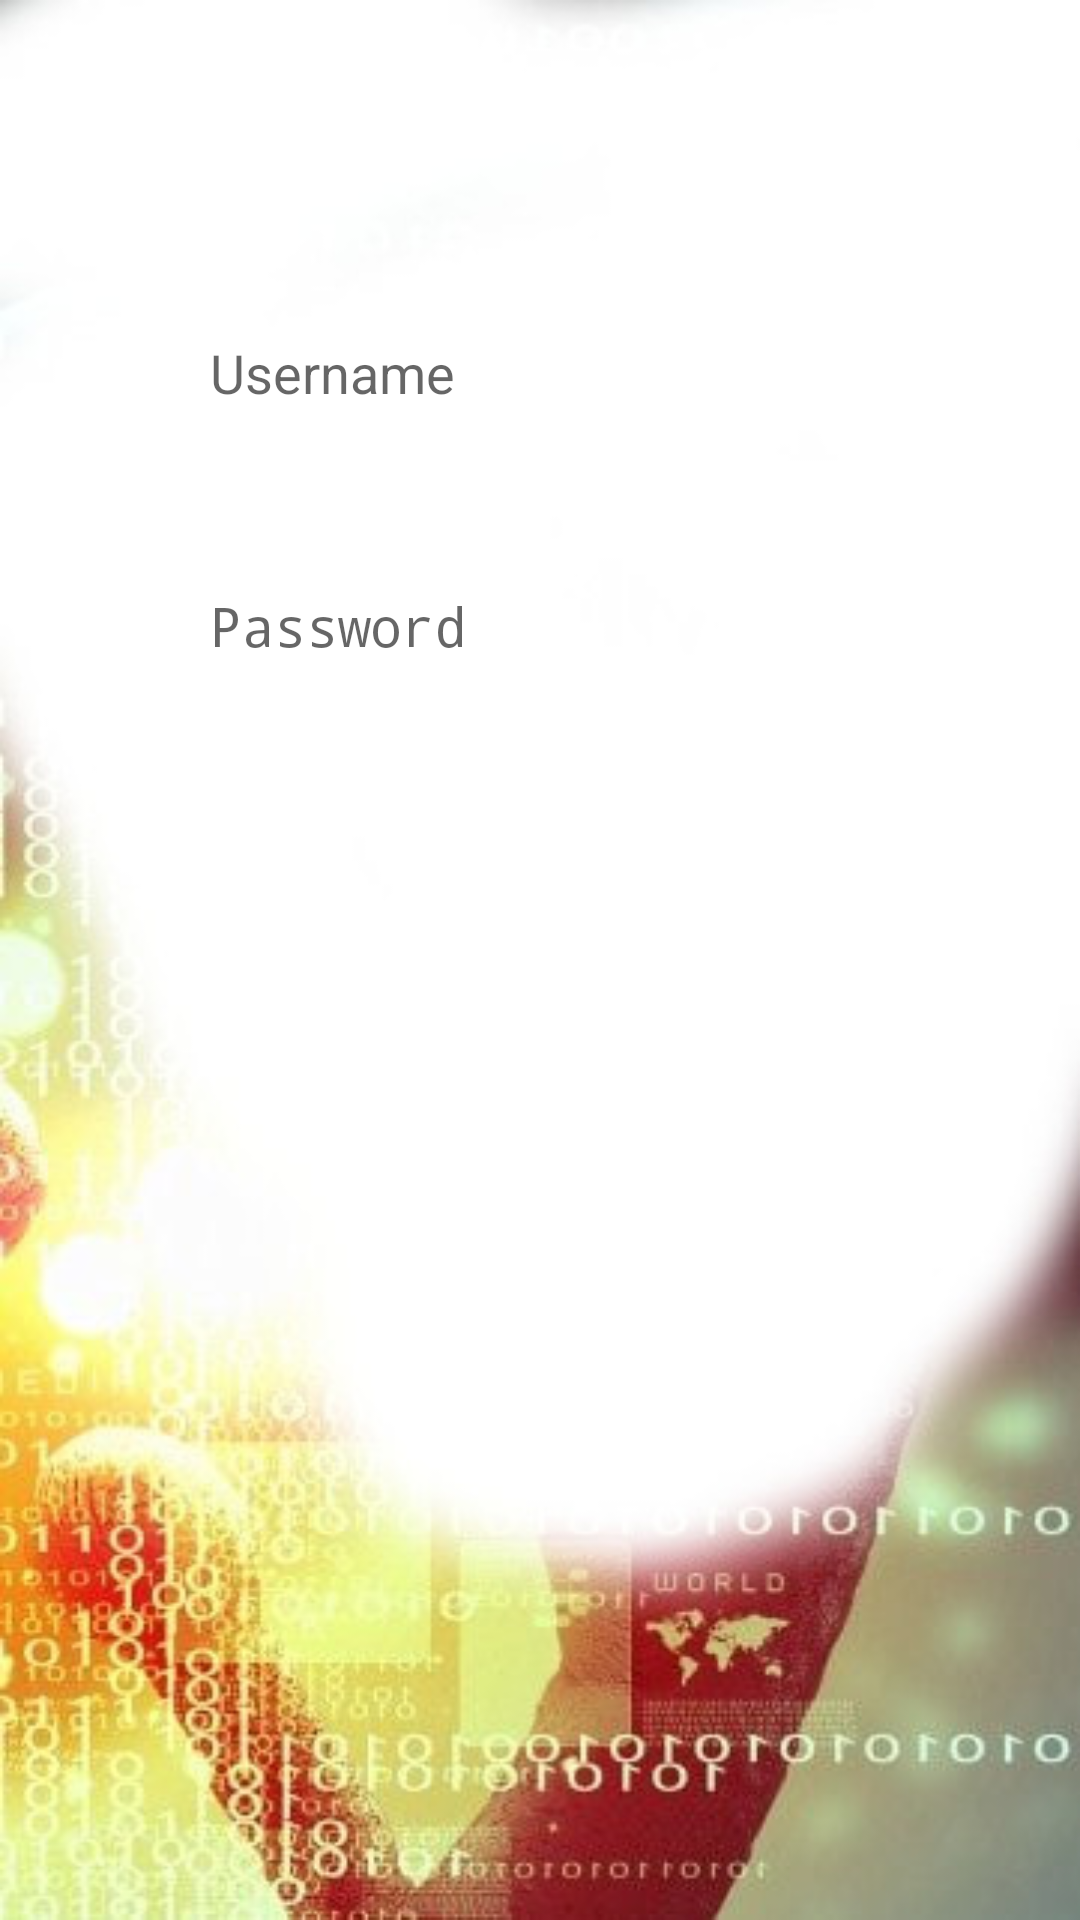

Here is an Android app screen rendered from its layout file. Give the layout XML and the strings, colors and styles it references.
<!-- AndroidManifest.xml: application theme AppTheme -->
<!-- res/layout/activity_login.xml -->
<?xml version="1.0" encoding="utf-8"?>

<android.support.constraint.ConstraintLayout xmlns:android="http://schemas.android.com/apk/res/android"
    xmlns:app="http://schemas.android.com/apk/res-auto"
    xmlns:tools="http://schemas.android.com/tools"
    android:layout_width="match_parent"
    android:layout_height="match_parent"
    android:background="@drawable/login_banner"
    tools:context="com.cioc.libreerp.LoginActivity">

    <ScrollView
        android:id="@+id/registration_form"
        android:layout_width="match_parent"
        android:layout_height="match_parent"
        >
        <LinearLayout
            android:id="@+id/email_login_form"
            android:layout_width="match_parent"
            android:layout_height="wrap_content"
            android:orientation="vertical"
            android:padding="20dp">

        
        <ImageView
            android:id="@+id/imageView"
            android:layout_width="match_parent"
            android:layout_height="wrap_content"
            android:layout_marginTop="16dp"
            app:srcCompat="@drawable/logo"
            android:layout_marginBottom="40dp"/>

            <LinearLayout
                android:id="@+id/llUsername"
                android:layout_width="match_parent"
                android:layout_height="match_parent"
                android:orientation="horizontal"
                android:layout_marginVertical="@dimen/activity_vertical_margin">

                <ImageView
                    android:id="@+id/imageView3"
                    android:layout_width="wrap_content"
                    android:layout_height="match_parent"
                    android:layout_weight="1"
                    android:scaleType="center"
                    app:srcCompat="@drawable/ic_person" />

                <android.support.design.widget.TextInputLayout
                    android:layout_width="274dp"
                    android:layout_height="wrap_content">

                    <AutoCompleteTextView
                        android:id="@+id/username"
                        android:layout_width="match_parent"
                        android:layout_height="wrap_content"
                        android:hint="@string/prompt_username"
                        android:inputType="textEmailAddress"
                        android:maxLines="1"
                        android:singleLine="true"
                        android:backgroundTint="@android:color/transparent"/>

                </android.support.design.widget.TextInputLayout>
            </LinearLayout>

            <LinearLayout
                android:id="@+id/llPassword"
                android:layout_width="match_parent"
                android:layout_height="match_parent"
                android:layout_marginVertical="@dimen/activity_vertical_margin"
                android:orientation="horizontal">

                <ImageView
                    android:id="@+id/imageView4"
                    android:layout_width="wrap_content"
                    android:layout_height="match_parent"
                    android:layout_weight="1"
                    android:scaleType="center"
                    app:srcCompat="@drawable/lock_icon" />

                <android.support.design.widget.TextInputLayout
                    android:layout_width="274dp"
                    android:layout_height="wrap_content">

                    <AutoCompleteTextView
                        android:id="@+id/password"
                        android:layout_width="match_parent"
                        android:layout_height="wrap_content"
                        android:hint="Password"
                        android:inputType="textPassword"
                        android:maxLines="1"
                        android:singleLine="true"
                        android:backgroundTint="@android:color/transparent"/>

                </android.support.design.widget.TextInputLayout>
            </LinearLayout>

            
                
                
                
                
                

                
                    
                    
                    
                    
                    
                    

                
                    
                    

                    
                        
                        
                        
                        
                        
                        
                        
                        

                
            

            
                
                
                
                
                
                

            
                
                
                
                
                



            <Button
                android:id="@+id/sign_in_button"
                style="?android:textAppearanceSmall"
                android:layout_width="match_parent"
                android:layout_height="wrap_content"
                android:layout_gravity="center_horizontal"
                android:layout_marginBottom="30dp"
                android:layout_marginTop="16dp"
                android:background="@drawable/roundbutton"
                android:text="@string/action_sign_in"
                android:textColor="#ffffff"
                android:textStyle="bold"
                android:textAllCaps="false"
                android:layout_marginEnd="20dp"
                android:layout_marginStart="20dp"/>

            
                
                
                
                
                
                
                
                
                
                
                
                
                
                


        </LinearLayout>
    </ScrollView>

</android.support.constraint.ConstraintLayout>
<!-- resources referenced by this layout -->
<resources>
  <dimen name="activity_vertical_margin">16dp</dimen>
  <!-- drawable get_otp: png bitmap (drawable, 1024 bytes) -->
  <!-- drawable login_banner: jpg bitmap (drawable, 34908 bytes) -->
  <!-- drawable logo: png bitmap (drawable, 1413 bytes) -->
  <string name="action_get_otp">Get OTP</string>
  <string name="action_sign_in">Sign in</string>
  <string name="prompt_otp">OTP</string>
  <string name="prompt_username">Username</string>
  <style name="AppTheme" parent="Theme.AppCompat.Light.DarkActionBar">
          
          <item name="colorPrimary">@color/colorPrimary</item>
          <item name="colorPrimaryDark">@color/colorPrimaryDark</item>
          <item name="colorAccent">@color/colorAccent</item>
          <item name="android:actionButtonStyle">@style/ActionButtonStyle</item>
      </style>
  <color name="colorPrimary">#0f2d53</color>
  <color name="colorPrimaryDark">#000738</color>
  <color name="colorAccent">#0f2d53</color>
  <style name="ActionButtonStyle" parent="@android:style/Widget.Holo.Light.ActionButton">
          <item name="android:minWidth">0dip</item>
          <item name="android:paddingLeft">0dip</item>
          <item name="android:paddingRight">5dip</item>
      </style>
</resources>
